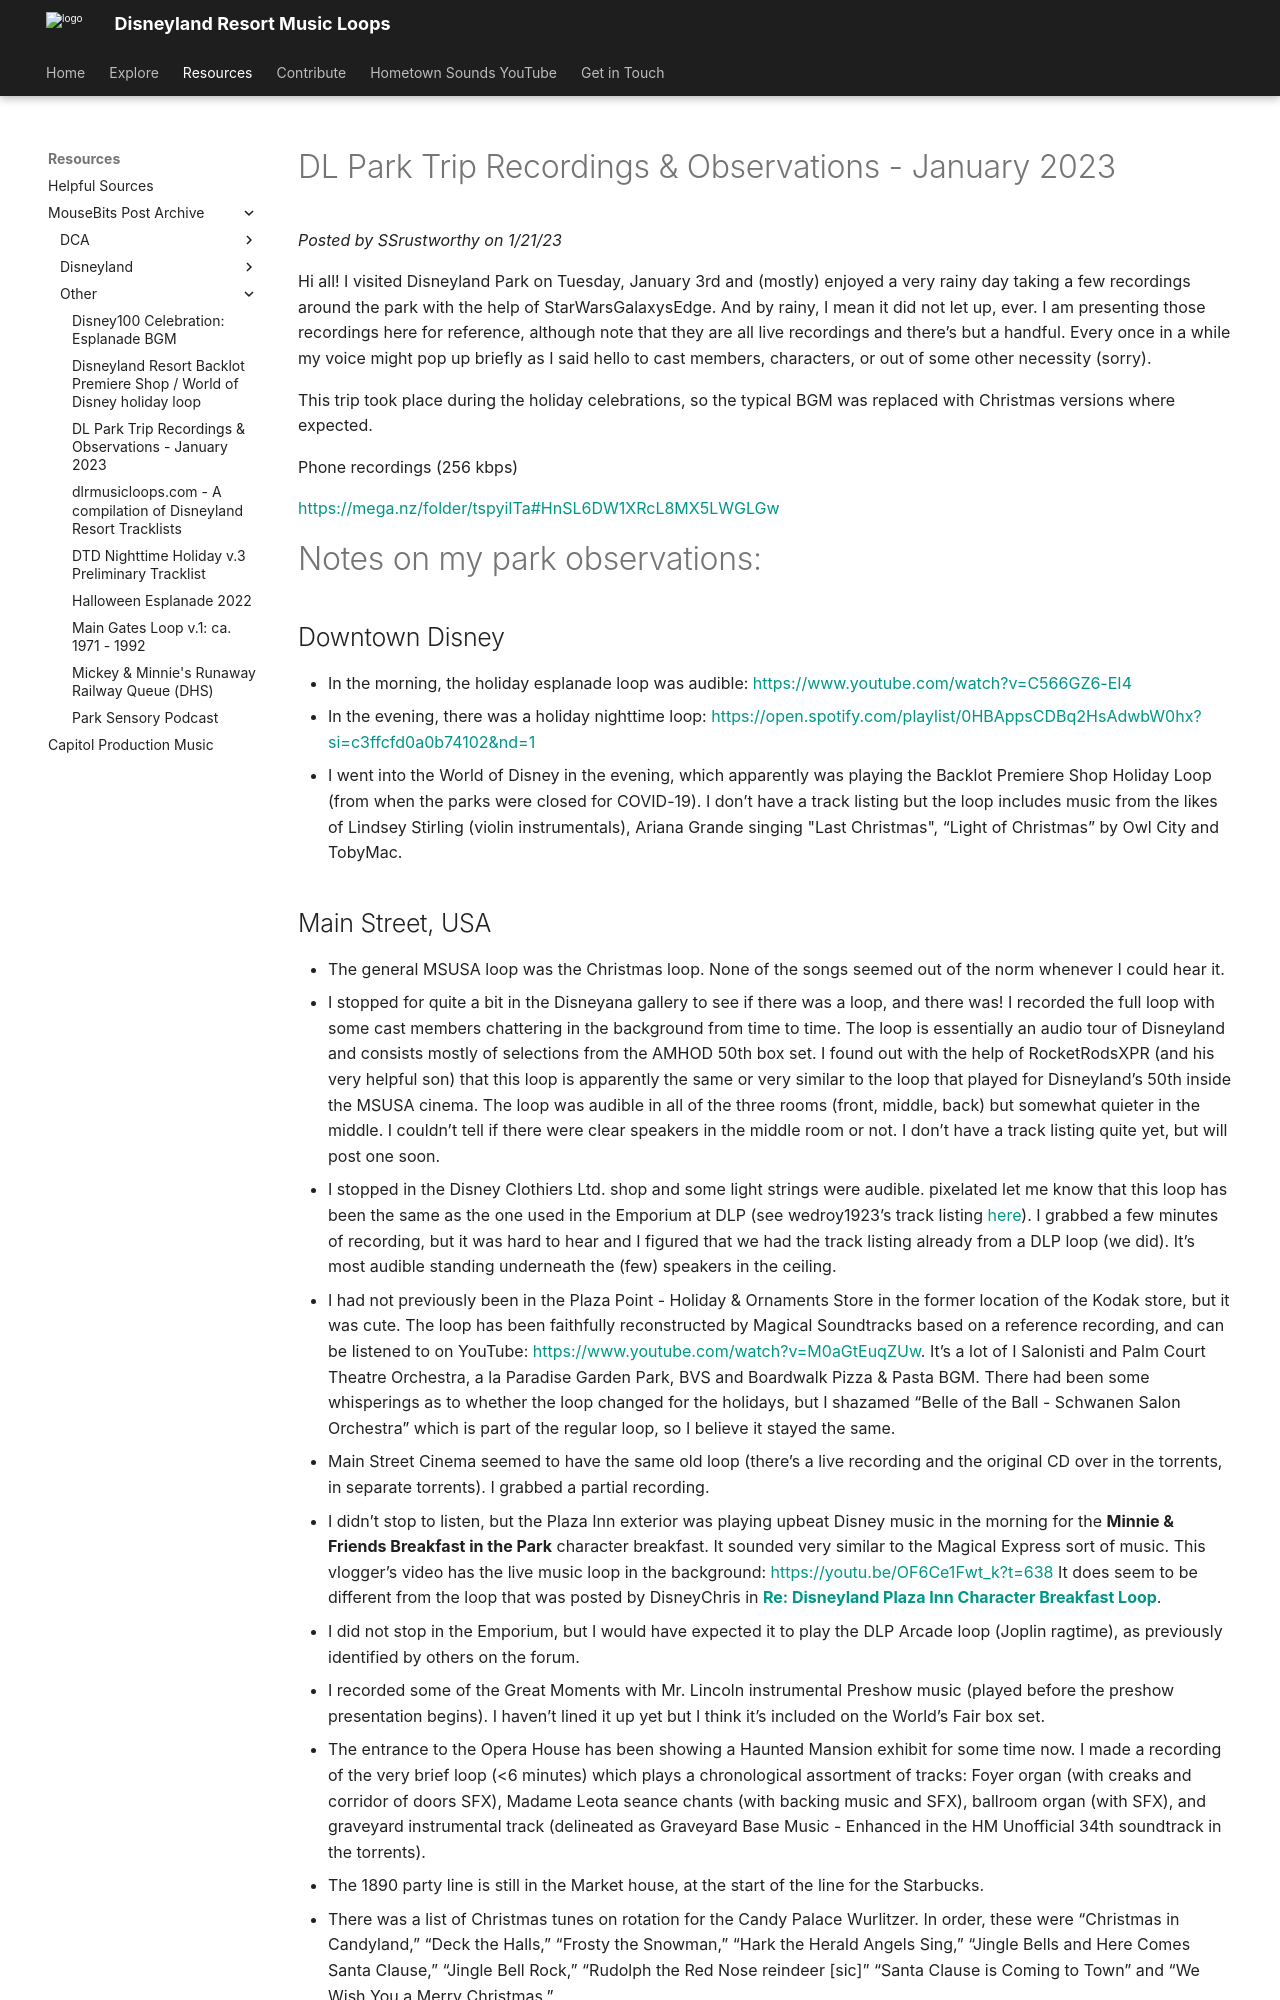

repository: SSrustworthy/DLRML-docs · page: resources/mousebits_post_archive/Other/dl_park_trip_recordings_&_observations_january_2/index.html · generator: mkdocs

# DL Park Trip Recordings & Observations - January 2023

*Posted by SSrustworthy on 1/21/23*

Hi all! I visited Disneyland Park on Tuesday, January 3rd and (mostly) enjoyed a very rainy day taking a few recordings around the park with the help of StarWarsGalaxysEdge. And by rainy, I mean it did not let up, ever. I am presenting those recordings here for reference, although note that they are all live recordings and there’s but a handful. Every once in a while my voice might pop up  briefly as I said hello to cast members, characters, or out of some other necessity (sorry).

This trip took place during the holiday celebrations, so the typical BGM was replaced with Christmas versions where expected.

Phone recordings (256 kbps)

[https://mega.nz/folder/tspyiITa#HnSL6DW1XRcL8MX5LWGLGw](https://mega.nz/folder/tspyiITa#HnSL6DW1XRcL8MX5LWGLGw)

# Notes on my park observations:

## Downtown Disney

- In the morning, the holiday esplanade loop was audible: [https://www.youtube.com/watch?v=C566GZ6-EI4](https://www.youtube.com/watch?v=C566GZ6-EI4)
- In the evening, there was a holiday nighttime loop: [https://open.spotify.com/playlist/0HBAppsCDBq2HsAdwbW0hx?si=c3ffcfd0a0b74102&nd=1](https://open.spotify.com/playlist/0HBAppsCDBq2HsAdwbW0hx?si=c3ffcfd0a0b74102&nd=1)
- I went into the World of Disney in the evening, which apparently was playing the Backlot Premiere Shop Holiday Loop (from when the parks were closed for COVID-19). I don’t have a track listing but the loop includes music from the likes of Lindsey Stirling (violin instrumentals), Ariana Grande singing "Last Christmas", “Light of Christmas” by Owl City and TobyMac.
